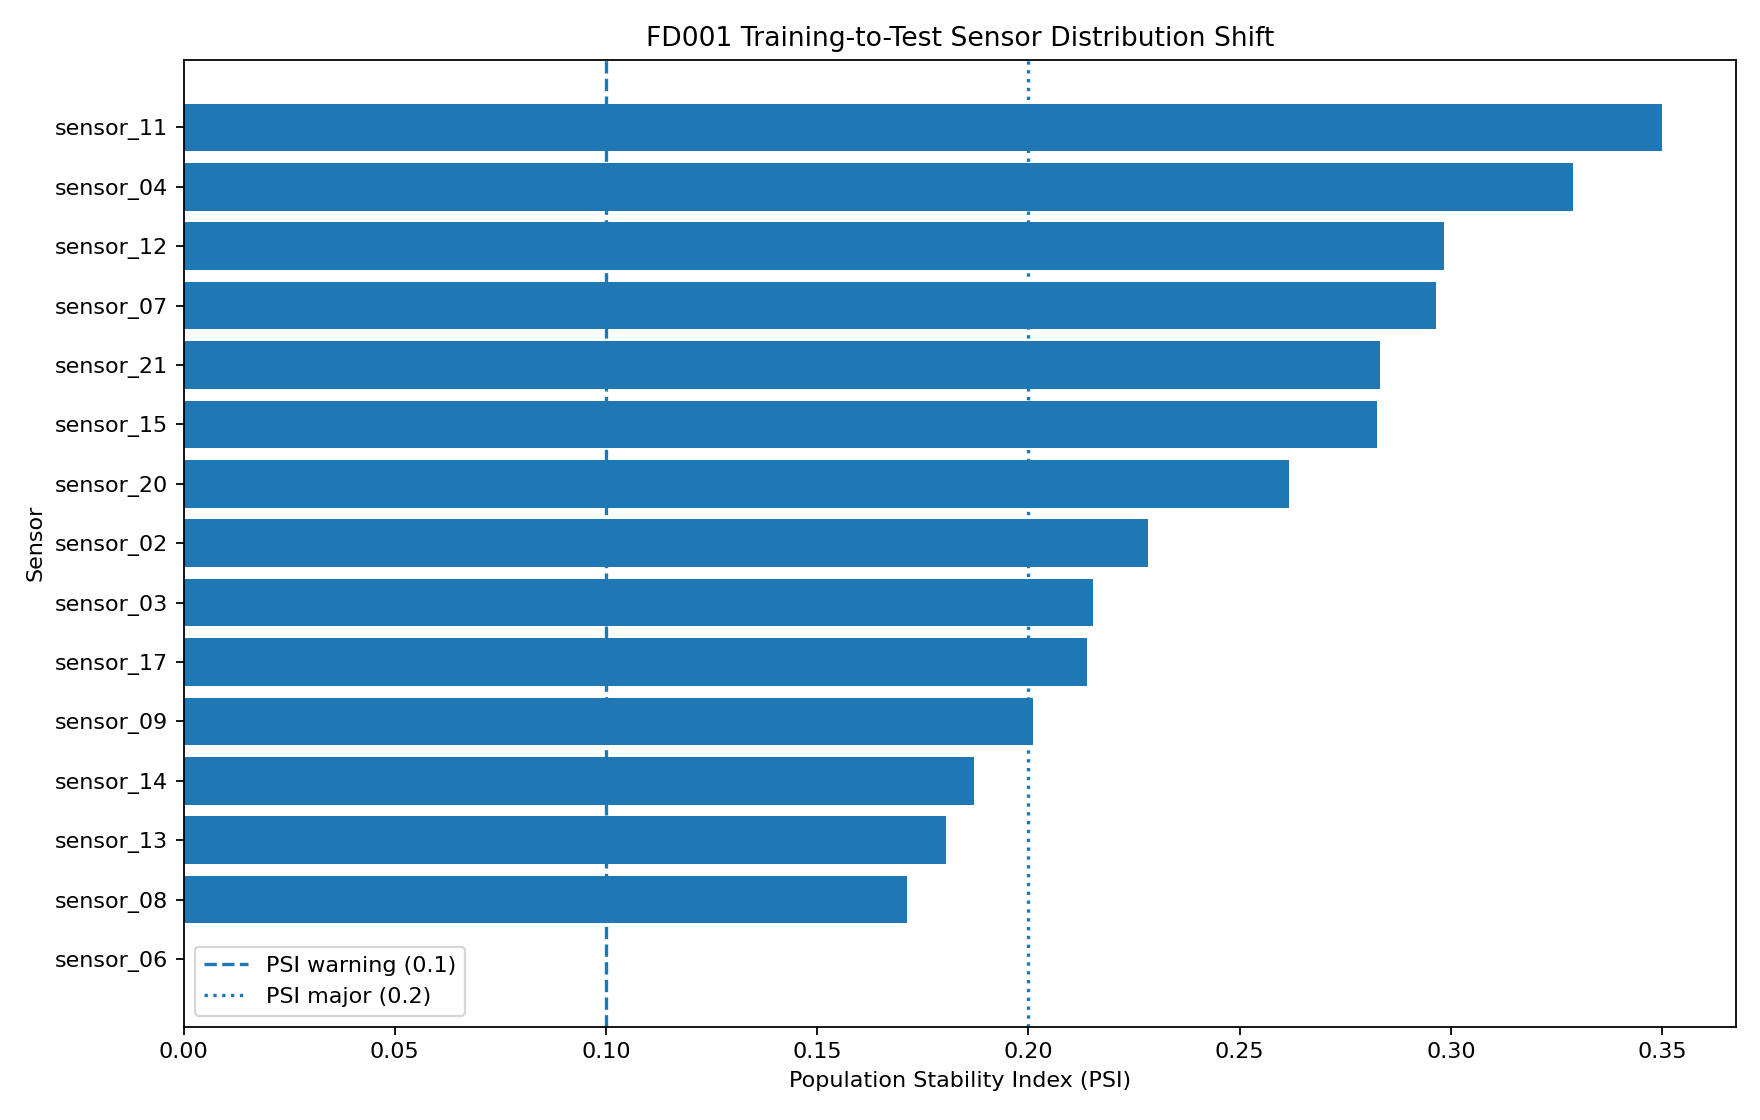

Source data for this figure (header and first rows):
sensor, training_n, test_n, training_mean, test_mean, training_std, test_std, ks_statistic, ks_p_value, psi, absolute_standardized_mean_difference, ks_q_value, drift_status
sensor_11, 10000, 10000, 47.54, 47.42, 0.2644, 0.1949, 0.2126, 3.2302148603973173e-198, 0.35, 0.537, 4.845322290595976e-197, major_shift
sensor_04, 10000, 10000, 1409, 1405, 8.958, 6.713, 0.2064, 9.127017055602901e-187, 0.3289, 0.5161, 6.8452627917021755e-186, major_shift
sensor_07, 10000, 10000, 553.4, 553.8, 0.8848, 0.681, 0.1978, 1.8491255468458822e-171, 0.2965, 0.4952, 9.245627734229411e-171, major_shift
sensor_12, 10000, 10000, 521.4, 521.7, 0.7368, 0.559, 0.1957, 7.9981198411812205e-168, 0.2983, 0.5007, 2.9992949404429578e-167, major_shift
sensor_15, 10000, 10000, 8.442, 8.426, 0.03747, 0.02896, 0.1941, 4.431548534959522e-165, 0.2825, 0.4801, 1.3294645604878565e-164, major_shift
sensor_21, 10000, 10000, 23.29, 23.34, 0.1081, 0.08371, 0.1856, 6.834322800284067e-151, 0.2831, 0.4735, 1.7085807000710168e-150, major_shift
sensor_20, 10000, 10000, 38.82, 38.89, 0.1792, 0.1415, 0.182, 4.443728956587138e-145, 0.2616, 0.463, 9.522276335543867e-145, major_shift
sensor_17, 10000, 10000, 393.2, 392.6, 1.54, 1.241, 0.1721, 1.0809832857694715e-129, 0.2137, 0.4415, 2.026843660817759e-129, major_shift
sensor_02, 10000, 10000, 642.7, 642.5, 0.497, 0.4023, 0.1708, 9.749559592872821e-128, 0.2283, 0.4362, 1.6249265988121368e-127, major_shift
sensor_03, 10000, 10000, 1590, 1588, 6.121, 5.012, 0.1676, 5.461367312561842e-123, 0.2154, 0.4264, 8.192050968842762e-123, major_shift
sensor_13, 10000, 10000, 2388, 2388, 0.07124, 0.0571, 0.1598, 8.475163623393731e-112, 0.1805, 0.3934, 1.1557041304627816e-111, moderate_shift
sensor_08, 10000, 10000, 2388, 2388, 0.07012, 0.0575, 0.1556, 5.361542791500183e-106, 0.1712, 0.4, 6.701928489375228e-106, moderate_shift
sensor_09, 10000, 10000, 9065, 9058, 21.42, 11.39, 0.1324, 8.914349139849176e-77, 0.2012, 0.384, 1.0285787469056741e-76, major_shift
sensor_14, 10000, 10000, 8143, 8139, 18.53, 10.16, 0.114, 5.496276754055438e-57, 0.1871, 0.304, 5.888867950773684e-57, moderate_shift
sensor_06, 10000, 10000, 21.61, 21.61, 0.001358, 0.001744, 0.0126, 0.4054, 0.0, 0.08061, 0.4054, no_clear_shift
